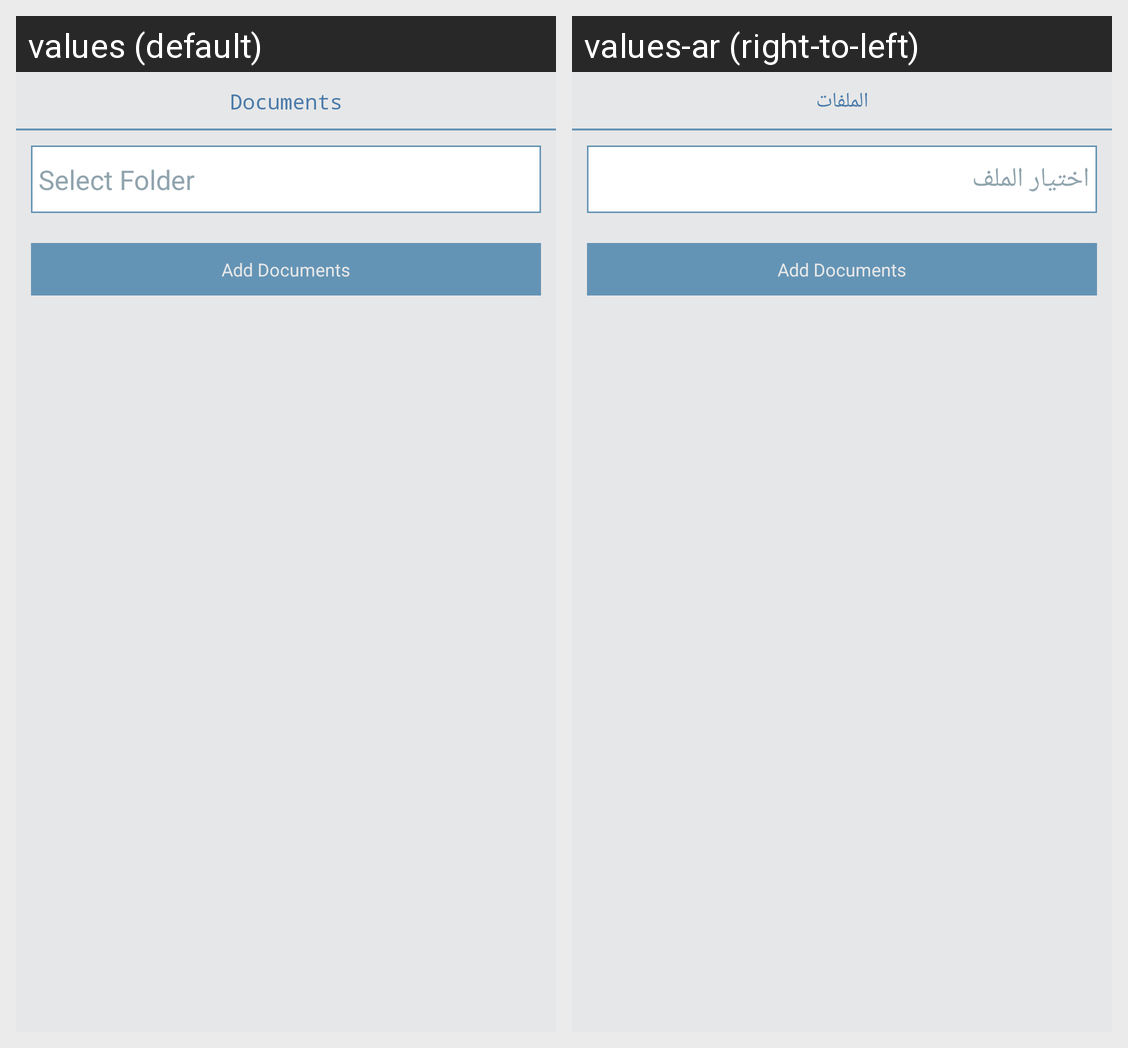

Strings drawn on this Android screen and how each of the app's shown locales translates them:
Android screen res/layout/view_header_upload_doc.xml rendered under 2 locales, left to right: values (default), values-ar (right-to-left). Device: Nexus 5 (rendered at 1080×1920; each locale shown at half size, 540×960, under a caption strip naming it); theme AppThemeBlue.
Strings drawn on this screen, with the default value and each locale's value (text and hints the layout hard-codes, and strings that could not be matched under every locale, appear in the picture but are not listed):

documents
  values: Documents
  values-ar: الملفات

select_folder
  values: Select Folder
  values-ar: اختيار الملف

add_documents
  values: Add Documents
  values-ar: Add Documents  [not translated; the default value is used]
